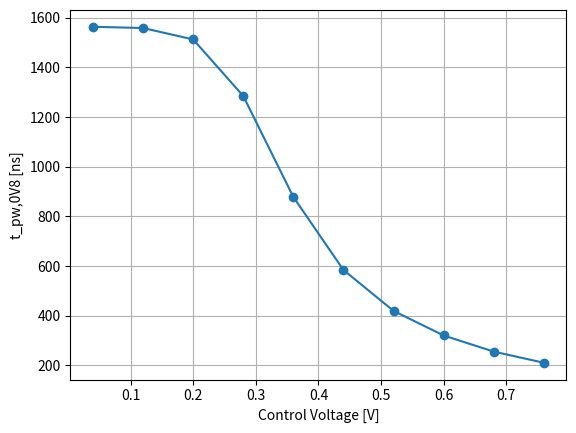

The matplotlib source for this figure:
import matplotlib.pyplot as plt
import numpy as np

x=np.array([0.04,0.12,0.2,0.28,0.36,0.44,0.52,0.6,0.68,0.76])
t_pw=np.array([1564,1559,1513,1285,878,584,419,320,255,210])

plt.plot(x,t_pw,marker='o')

plt.xlabel('Control Voltage [V]')
plt.ylabel('t_pw,0V8 [ns]')


plt.grid()
plt.savefig('t_pw0V8.png', dpi=300)
